Image classification data set "IMAGES" (raj-k20/Calorie_Estimator on GitHub). Class labels (4): bacon beef cheddar, chicken club, chicken fillet crispy, classic italian toasted sub.

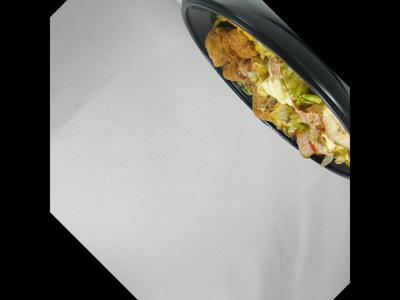
Label: chicken club

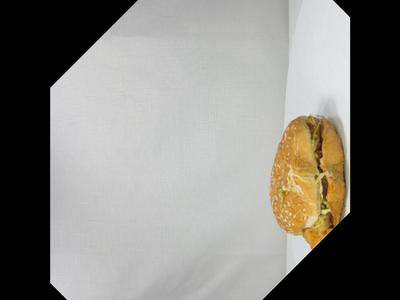
Label: chicken fillet crispy

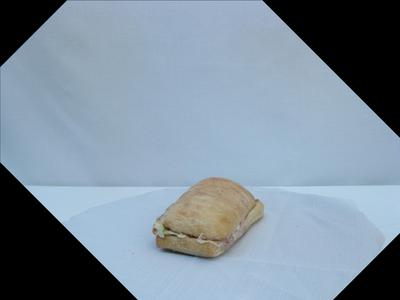
Label: classic italian toasted sub

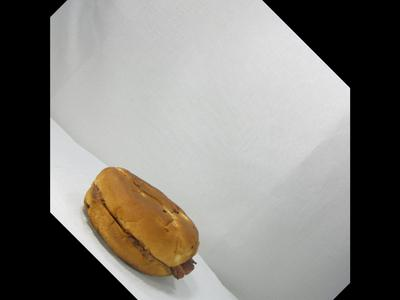
Label: bacon beef cheddar

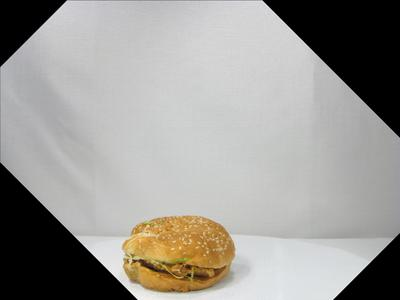
Label: chicken fillet crispy

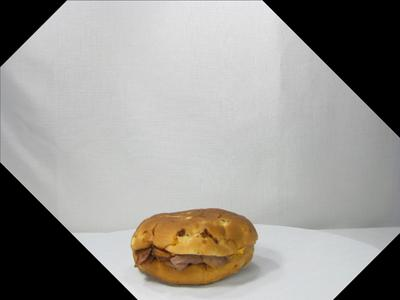
Label: bacon beef cheddar
